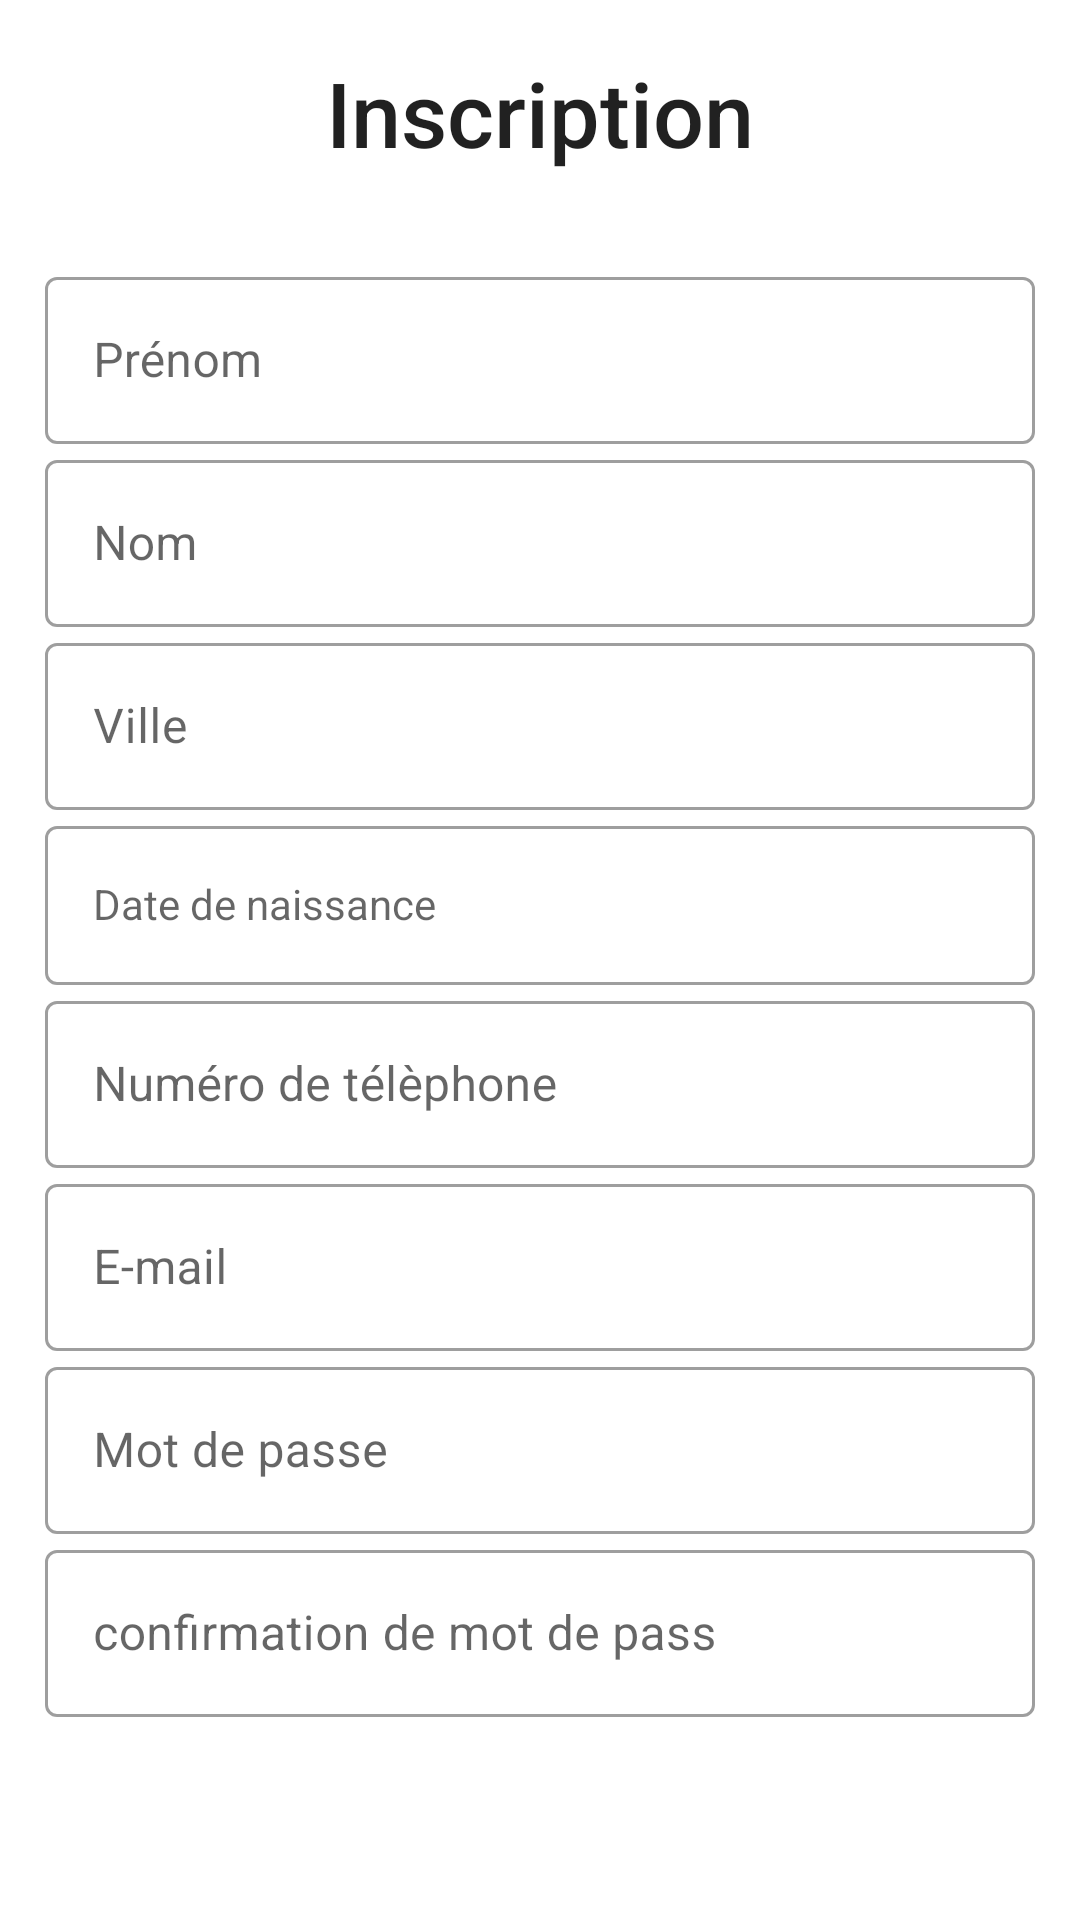

This screen was rendered from an Android layout file. Write that file and the resources it references.
<!-- AndroidManifest.xml: application theme your_book_theme -->
<!-- res/layout/activity_inscription.xml -->
<?xml version="1.0" encoding="utf-8"?>
<LinearLayout xmlns:android="http://schemas.android.com/apk/res/android"
    xmlns:tools="http://schemas.android.com/tools"
    android:layout_width="match_parent"
    android:layout_height="match_parent"
    xmlns:app="http://schemas.android.com/apk/res-auto"
    android:orientation="vertical"
    tools:ignore="ExtraText"
    >

    <androidx.core.widget.NestedScrollView
    android:layout_width="match_parent"
    android:layout_height="match_parent">

    <LinearLayout
        android:layout_width="match_parent"
        android:layout_height="match_parent"
        android:orientation="vertical"
        android:paddingBottom="10dp">

        <LinearLayout
            android:id="@+id/title"
            android:layout_width="match_parent"
            android:layout_height="72dp">

            <TextView
                android:layout_width="match_parent"
                android:layout_height="75dp"
                android:gravity="center"
                android:text="Inscription"
                android:textAppearance="@style/TextAppearance.AppCompat.Title"
                android:textSize="30dp" />
        </LinearLayout>

        <LinearLayout
            android:id="@+id/remplissage"
            android:layout_width="match_parent"
            android:layout_height="wrap_content"
            android:orientation="vertical"
            android:padding="15dp">

            <com.google.android.material.textfield.TextInputLayout
                android:id="@+id/prenom_lay"
                android:layout_width="match_parent"
                android:layout_height="wrap_content"
                android:layout_centerInParent="true"
                style="@style/Widget.MaterialComponents.TextInputLayout.OutlinedBox">

                <com.google.android.material.textfield.TextInputEditText
                    android:id="@+id/prenom_inscri"
                    android:layout_width="match_parent"
                    android:layout_height="match_parent"
                    android:hint="Prénom"
                    android:inputType="text"/>

                 </com.google.android.material.textfield.TextInputLayout>

            <com.google.android.material.textfield.TextInputLayout
                android:id="@+id/nom_lay"
                android:layout_width="match_parent"
                android:layout_height="wrap_content"
                android:layout_centerInParent="true"
                style="@style/Widget.MaterialComponents.TextInputLayout.OutlinedBox">

                <com.google.android.material.textfield.TextInputEditText
                    android:id="@+id/nom_inscri"
                    android:layout_width="match_parent"
                    android:layout_height="match_parent"
                    android:hint="Nom"
                    android:inputType="text"/>

            </com.google.android.material.textfield.TextInputLayout>

            <com.google.android.material.textfield.TextInputLayout
                android:id="@+id/ville_lay"
                android:layout_width="match_parent"
                android:layout_height="wrap_content"
                android:layout_centerInParent="true"
                style="@style/Widget.MaterialComponents.TextInputLayout.OutlinedBox">

                <com.google.android.material.textfield.TextInputEditText
                    android:id="@+id/ville_iscri"
                    android:layout_width="match_parent"
                    android:layout_height="match_parent"
                    android:hint="Ville"
                    android:inputType="text"/>

            </com.google.android.material.textfield.TextInputLayout>

            <com.google.android.material.textfield.TextInputLayout
                android:id="@+id/dateNaiss_lay"
                android:layout_width="match_parent"
                android:layout_height="wrap_content"
                android:layout_centerInParent="true"
                android:orientation="horizontal"
                style="@style/Widget.MaterialComponents.TextInputLayout.OutlinedBox">

                <com.google.android.material.textfield.TextInputEditText
                    android:id="@+id/date_naiss_isncri"
                    style="@style/Widget.MaterialComponents.TextInputLayout.OutlinedBox"
                    android:layout_width="match_parent"
                    android:layout_height="match_parent"
                    android:clickable="true"
                    android:cursorVisible="true"
                    android:focusable="false"
                    android:hint="Date de naissance"
                    android:drawableRight="@drawable/ic_date"
                    />


            </com.google.android.material.textfield.TextInputLayout>

            <com.google.android.material.textfield.TextInputLayout
                android:id="@+id/numero_lay"
                android:layout_width="match_parent"
                android:layout_height="wrap_content"
                android:layout_centerInParent="true"
                style="@style/Widget.MaterialComponents.TextInputLayout.OutlinedBox">

                <com.google.android.material.textfield.TextInputEditText
                    android:id="@+id/numero_inscri"
                    android:layout_width="match_parent"
                    android:layout_height="match_parent"
                    android:hint="Numéro de télèphone"
                    android:inputType="phone"/>

            </com.google.android.material.textfield.TextInputLayout>

            <com.google.android.material.textfield.TextInputLayout
                android:id="@+id/email"
                android:layout_width="match_parent"
                android:layout_height="wrap_content"
                android:layout_centerInParent="true"
                style="@style/Widget.MaterialComponents.TextInputLayout.OutlinedBox">

                <com.google.android.material.textfield.TextInputEditText
                    android:id="@+id/email_inscri"
                    android:layout_width="match_parent"
                    android:layout_height="match_parent"
                    android:hint="E-mail"
                    android:inputType="textEmailAddress"/>

            </com.google.android.material.textfield.TextInputLayout>

            <com.google.android.material.textfield.TextInputLayout
                android:id="@+id/password_lay"
                android:layout_width="match_parent"
                android:layout_height="wrap_content"
                android:layout_centerInParent="true"
                style="@style/Widget.MaterialComponents.TextInputLayout.OutlinedBox">

                <com.google.android.material.textfield.TextInputEditText
                    android:id="@+id/password_inscri"
                    android:layout_width="match_parent"
                    android:layout_height="match_parent"
                    android:hint="Mot de passe"
                    android:inputType="textPassword"/>

            </com.google.android.material.textfield.TextInputLayout>

            <com.google.android.material.textfield.TextInputLayout
                android:id="@+id/passwordconfirme_lay"
                android:layout_width="match_parent"
                android:layout_height="wrap_content"
                android:layout_centerInParent="true"
                style="@style/Widget.MaterialComponents.TextInputLayout.OutlinedBox">

                <com.google.android.material.textfield.TextInputEditText
                    android:id="@+id/passwordConfirme_inscri"
                    android:layout_width="match_parent"
                    android:layout_height="match_parent"
                    android:hint="confirmation de mot de pass"
                    android:inputType="textPassword"/>

            </com.google.android.material.textfield.TextInputLayout>

        </LinearLayout>

        <LinearLayout
            android:layout_width="match_parent"
            android:layout_height="wrap_content"
            android:orientation="vertical">

            <ImageView
                android:id="@+id/photoclientadd"
                android:layout_width="143dp"
                android:layout_height="152dp"
                android:layout_gravity="center" />

            <com.google.android.material.floatingactionbutton.FloatingActionButton

                android:id="@+id/btnphotoclientadd"
                android:layout_width="wrap_content"
                android:layout_height="wrap_content"
                android:layout_gravity="center"
                android:clickable="true"
                android:focusable="true"
                android:src="@drawable/add_image" />
        </LinearLayout>






        <LinearLayout
            android:id="@+id/check"
            android:orientation="horizontal"
            android:layout_width="match_parent"
            android:layout_height="wrap_content"
            android:padding="15dp">

            <CheckBox
                android:id="@+id/checkBox"
                android:layout_width="wrap_content"
                android:layout_height="wrap_content"/>
            <TextView
                android:layout_width="match_parent"
                android:layout_height="wrap_content"
                android:text="J'ai accepté et j'ai lu le politique d'utilisation des données, y compris l'utilisation des cookies" />
        </LinearLayout>

        <com.google.android.material.button.MaterialButton
            android:id="@+id/btn_inscrit"
            android:layout_width="299dp"
            android:layout_height="wrap_content"
            android:layout_gravity="center_horizontal"
            android:layout_marginTop="10dp"
            app:backgroundTint="@color/red"
            app:cornerRadius="40dp"
            app:shapeAppearance="@color/teal_200"
            android:gravity="center"
            android:text="@string/btn_inscriptiion"
            android:textAllCaps="false"
            android:textColor="#FFFFFF" />


    </LinearLayout>


    </androidx.core.widget.NestedScrollView>

</LinearLayout>
<!-- resources referenced by this layout -->
<resources>
  <color name="red">#99302B</color>
  <color name="teal_200">#FF03DAC5</color>
  <string name="btn_inscriptiion">Inscription</string>
  <style name="your_book_theme" parent="Theme.MaterialComponents.Light.NoActionBar">
          
          <item name="colorPrimary">@color/purple_500</item>
          <item name="colorPrimaryVariant">@color/purple_700</item>
          <item name="colorOnPrimary">@color/white</item>
          
          <item name="colorSecondary">@color/teal_200</item>
          <item name="colorSecondaryVariant">@color/teal_700</item>
          <item name="colorOnSecondary">@color/black</item>
          
          <item name="android:statusBarColor" tools:targetApi="l">?attr/colorSecondaryVariant</item>
          
      </style>
  <color name="purple_500">#FF6200EE</color>
  <color name="purple_700">#FF3700B3</color>
  <color name="white">#FFFFFFFF</color>
  <color name="teal_700">#FF018786</color>
  <color name="black">#FF000000</color>
</resources>
